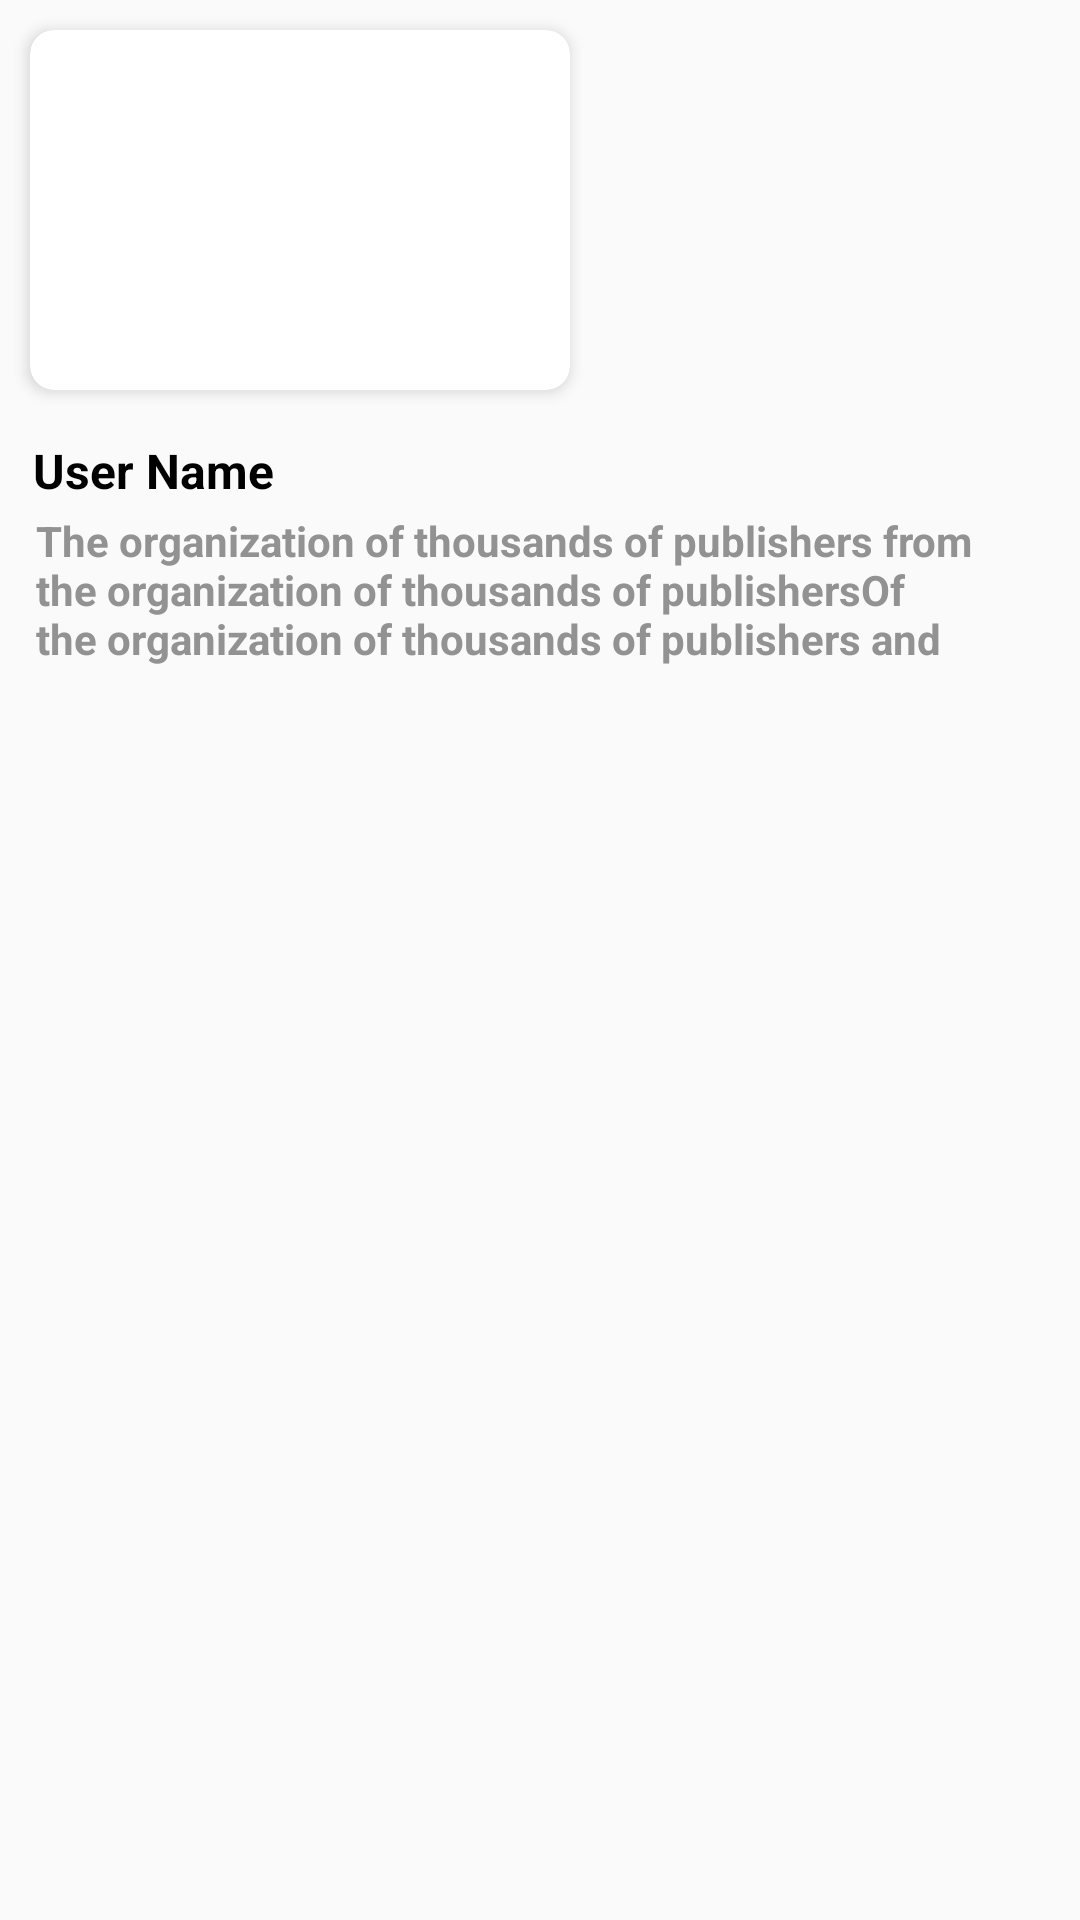

Layout XML and referenced resources for this Android screen:
<!-- AndroidManifest.xml: application theme AppTheme -->
<!-- res/layout/premium_article_row.xml -->
<?xml version="1.0" encoding="utf-8"?>
<LinearLayout xmlns:android="http://schemas.android.com/apk/res/android"
    android:layout_width="wrap_content"
    android:layout_height="wrap_content"
    xmlns:app="http://schemas.android.com/apk/res-auto"
    android:orientation="vertical"
    android:id="@+id/lv_article_click_pre"
 >
    <android.support.v7.widget.CardView
        android:layout_width="180dp"
        android:layout_height="120dp"
        app:cardCornerRadius="8dp"
        app:cardElevation="3dp"
        android:layout_margin="10dp"
        app:cardBackgroundColor="@color/white">


        <LinearLayout
            android:layout_width="match_parent"
            android:layout_height="wrap_content"
            android:orientation="vertical">

            <LinearLayout
                android:visibility="gone"
                android:layout_width="match_parent"
                android:layout_height="match_parent"
                android:gravity="center"
                android:orientation="vertical"
                android:id="@+id/lv_pre_iamge">

                <ImageView
                    android:id="@+id/iv_article_image_pre"
                    android:layout_width="match_parent"
                    android:layout_height="wrap_content"
                    android:scaleType="fitXY"
                    android:src="@drawable/img" />
            </LinearLayout>
            <LinearLayout
                android:visibility="gone"
                android:layout_width="match_parent"
                android:layout_height="match_parent"
                android:gravity="center"
                android:orientation="vertical"
                android:id="@+id/lv_pre_thumbnail">

                <ImageView
                    android:id="@+id/iv_pre_thumbnail"
                    android:layout_width="match_parent"
                    android:layout_height="wrap_content"
                    android:scaleType="fitXY"
                    android:src="@drawable/img" />
            </LinearLayout>
        </LinearLayout>
    </android.support.v7.widget.CardView>
    <LinearLayout
        android:paddingRight="10dp"
        android:paddingLeft="10dp"
        android:layout_width="match_parent"
        android:layout_height="wrap_content"
        android:layout_marginTop="5dp"
        android:orientation="vertical">

        <TextView
            android:id="@+id/tv_article_date_pre"
            android:layout_width="wrap_content"
            android:layout_height="wrap_content"
            android:text="@string/date"
            android:textColor="@color/edittextline"
            android:visibility="gone"
            android:textSize="12sp"
            android:textStyle="bold" />

        <TextView
            android:id="@+id/tv_article_title_pre"
            android:layout_width="wrap_content"
            android:layout_height="wrap_content"
            android:padding="1dp"
            android:text="@string/user_name"
            android:textColor="@color/black"
            android:textSize="16sp"
            android:textStyle="bold" />



        <LinearLayout
            android:layout_width="match_parent"
            android:layout_height="wrap_content"
            android:orientation="horizontal">

            <TextView
                android:id="@+id/tv_article_description_pre"
                android:layout_width="wrap_content"
                android:layout_height="wrap_content"
                android:maxLines="3"
                android:padding="2dp"
                android:text="@string/news_detail"
                android:textColor="@color/edittextline"
                android:textSize="14sp"
                android:textStyle="bold" />


            <TextView
                android:id="@+id/tv_reviewmore_pre"
                android:layout_width="wrap_content"
                android:layout_height="wrap_content"
                android:layout_gravity="center"
                android:gravity="center|start"
                android:text="@string/news_detail"
                android:textColor="@color/edittextline"
                android:textSize="14sp"
                android:visibility="gone" />


            <TextView
                android:id="@+id/tv_more_article_pre"
                android:layout_width="wrap_content"
                android:layout_height="wrap_content"
                android:padding="1dp"
                android:text="@string/more"
                android:textColor="@color/black"
                android:textSize="14sp" />
        </LinearLayout>

    </LinearLayout>
</LinearLayout>
<!-- resources referenced by this layout -->
<resources>
  <color name="black">#000000</color>
  <color name="edittextline">#929292</color>
  <color name="white">#FFFFFF</color>
  <!-- drawable img: png bitmap (drawable, 65217 bytes) -->
  <string name="date">10 july,2019</string>
  <string name="more">More</string>
  <string name="news_detail">The organization of thousands of publishers from the organization of thousands of publishersOf the organization of thousands of publishers and magazines organized by thousands of publishersOf the organization of </string>
  <string name="user_name">User Name</string>
  <style name="AppTheme" parent="Theme.AppCompat.Light.DarkActionBar">
          
          <item name="colorPrimary">@color/colorPrimary</item>
          <item name="colorPrimaryDark">@color/colorPrimaryDark</item>
          <item name="colorAccent">@color/colorAccent</item>
          <item name="windowActionBar">false</item>
          <item name="windowNoTitle">true</item>
          <item name="android:listDivider">@color/line_color</item>
      </style>
  <color name="colorPrimary">#191919</color>
  <color name="colorPrimaryDark">#191919</color>
  <color name="colorAccent">#191919</color>
  <color name="line_color">#5e5e5e</color>
</resources>
